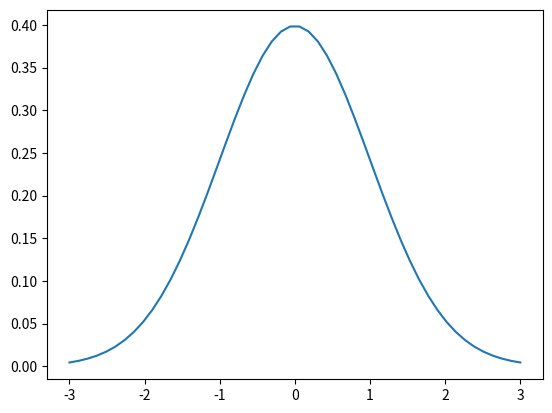

Python code for this plot: (Note: this script raises an exception after producing the figure.)
import numpy as np
from matplotlib import pyplot as plt
from scipy.stats import norm

#A.
mu = 0
sigma = 1
x = np.linspace(-3,3,num=50)
y = 1 / np.sqrt(2 * np.pi * sigma ** 2) * np.exp(-(x - mu) ** 2 / (2 * sigma ** 2))
plt.plot(x,y)
plt.savefig("prob1imgs/1a")

#B.
n = 1000
vals = sorted(np.random.normal(0,1,n))
plt.figure()
plt.hist(vals,4)
plt.savefig("prob1imgs/1bii4")
plt.figure()
plt.hist(vals,1000)
plt.savefig("prob1imgs/1bii1000")
mean, std = norm.fit(vals)
plt.figure()
plt.hist(vals,bins=10,density=True)
plt.plot(vals, norm.pdf(vals))
plt.savefig("quizprob1")
plt.figure()
plt.hist(vals,bins=1000,density=True)
plt.plot(vals, norm.pdf(vals))
plt.savefig("prob1imgs/1biv1000")
print(mean, std)

#C.
n = 10000
vals = sorted(np.random.normal(0,1,n))
m = np.linspace(1,200,200)
h = (max(vals) - min(vals)) / m
J = np.zeros(200)
for i in range(200):
    hist, edges = np.histogram(vals, int(m[i]))
    J[i] = (2 / (h[i] * (n - 1))) - (n + 1) / (h[i] * (n - 1)) * np.sum((hist / n) ** 2)
plt.figure()
plt.plot(m, J)
bestbins = np.argmin(J) + 1
plt.savefig("prob1imgs/1ci")
print(bestbins)
plt.figure()
plt.hist(vals,bins=bestbins,density=True)
plt.plot(vals, norm.pdf(vals))
plt.savefig("prob1imgs/1ciii")
